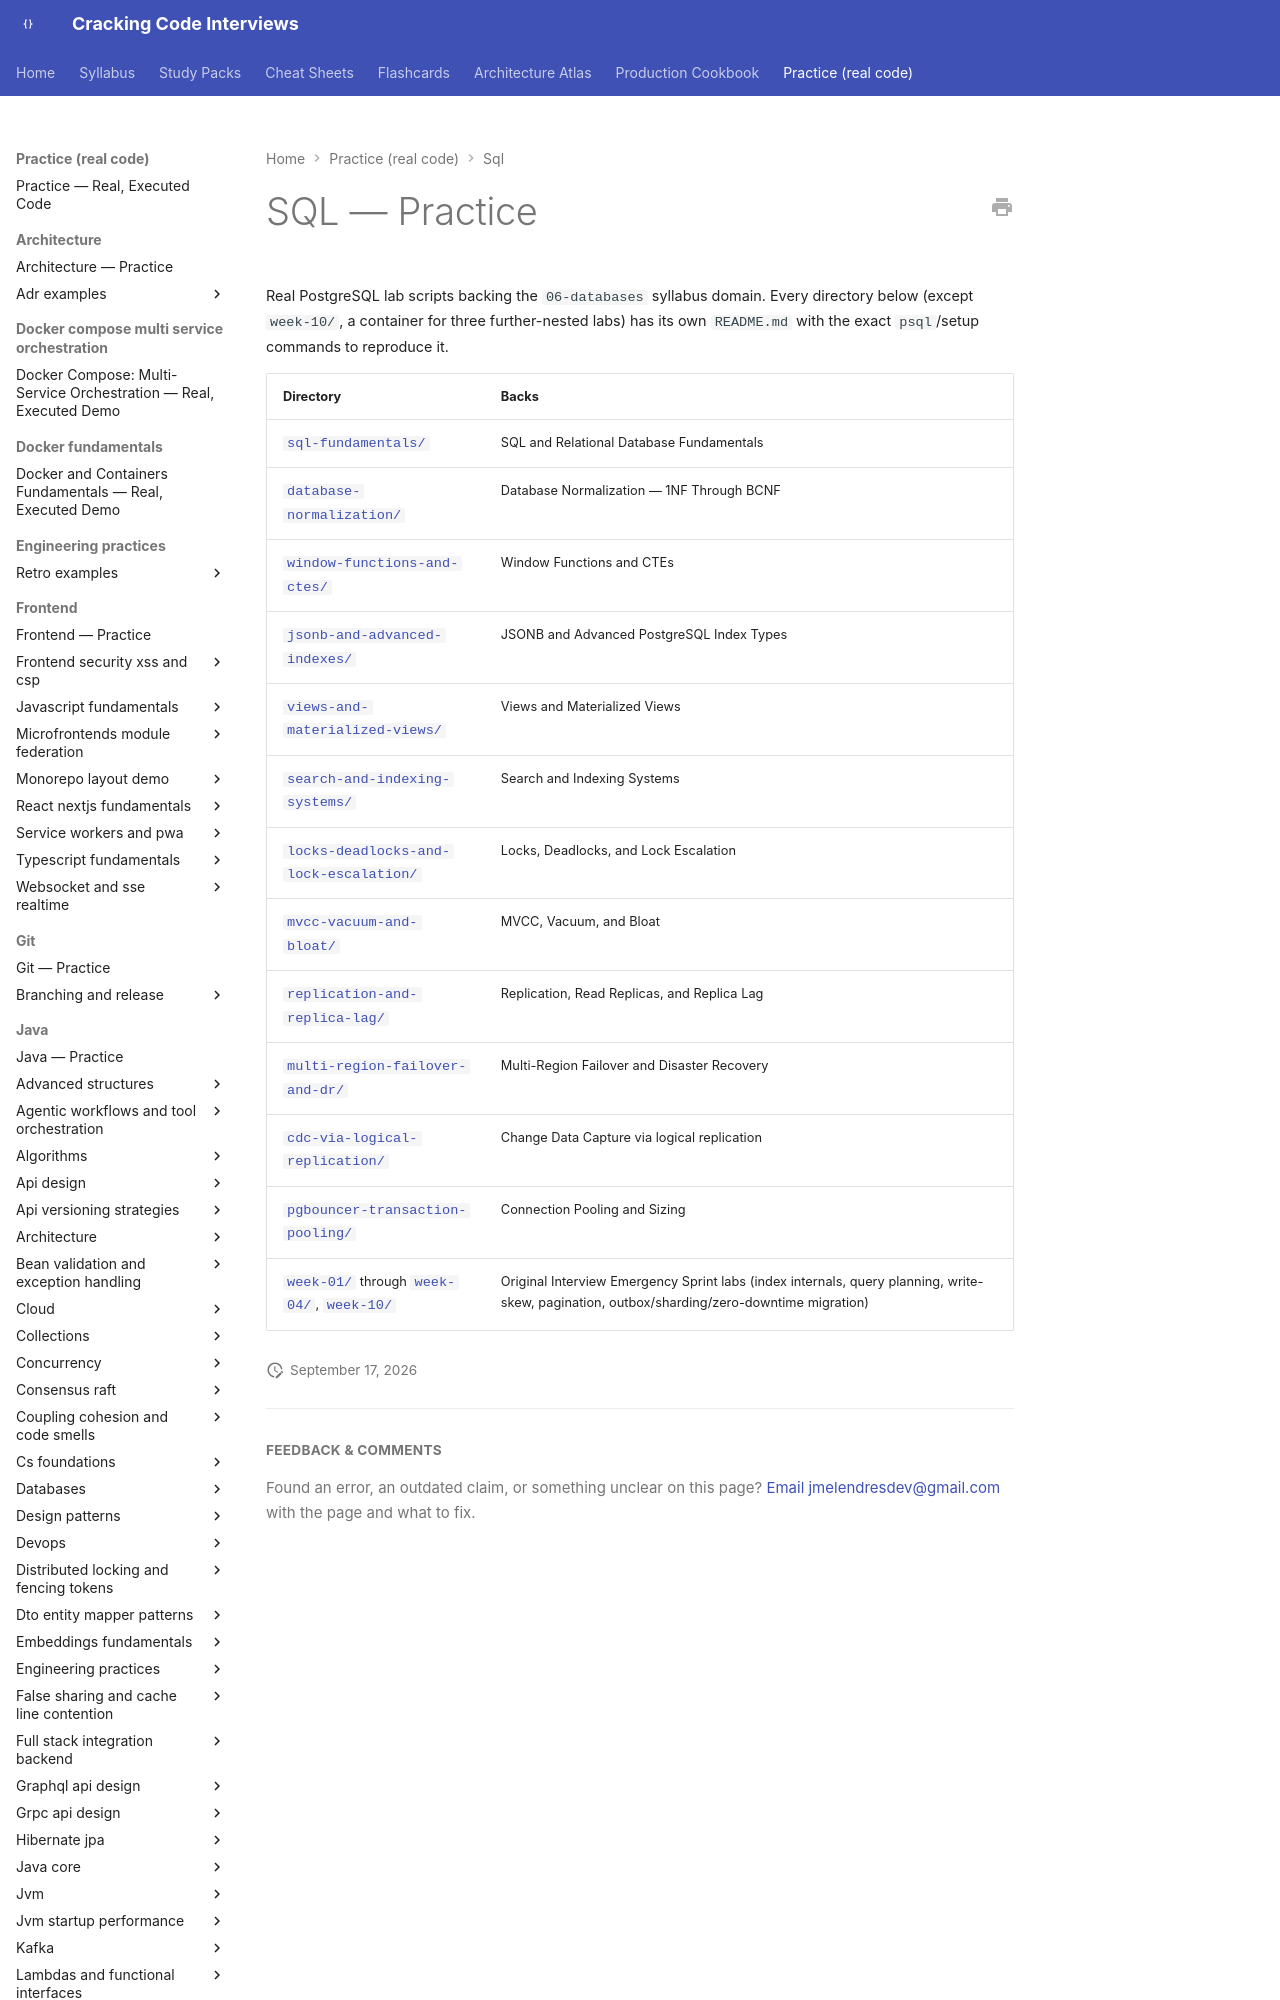

repository: JuanMelendres/cracking-code-interviews · page: practice/sql/index.html · generator: mkdocs

# SQL — Practice

Real PostgreSQL lab scripts backing the `06-databases` syllabus domain. Every directory below (except `week-10/`, a container for three further-nested labs) has its own `README.md` with the exact `psql`/setup commands to reproduce it.
